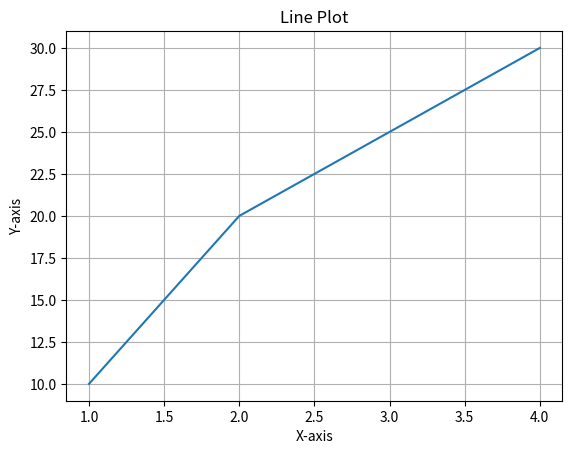

The script that saved this image:
import matplotlib.pyplot as plt
x=[1,2,3,4]
y=[10,20,25,30]
plt.plot(x,y)
plt.title("Line Plot")
plt.xlabel("X-axis")
plt.ylabel("Y-axis")
plt.grid(True)
plt.savefig("line_plot.png")
plt.show()
